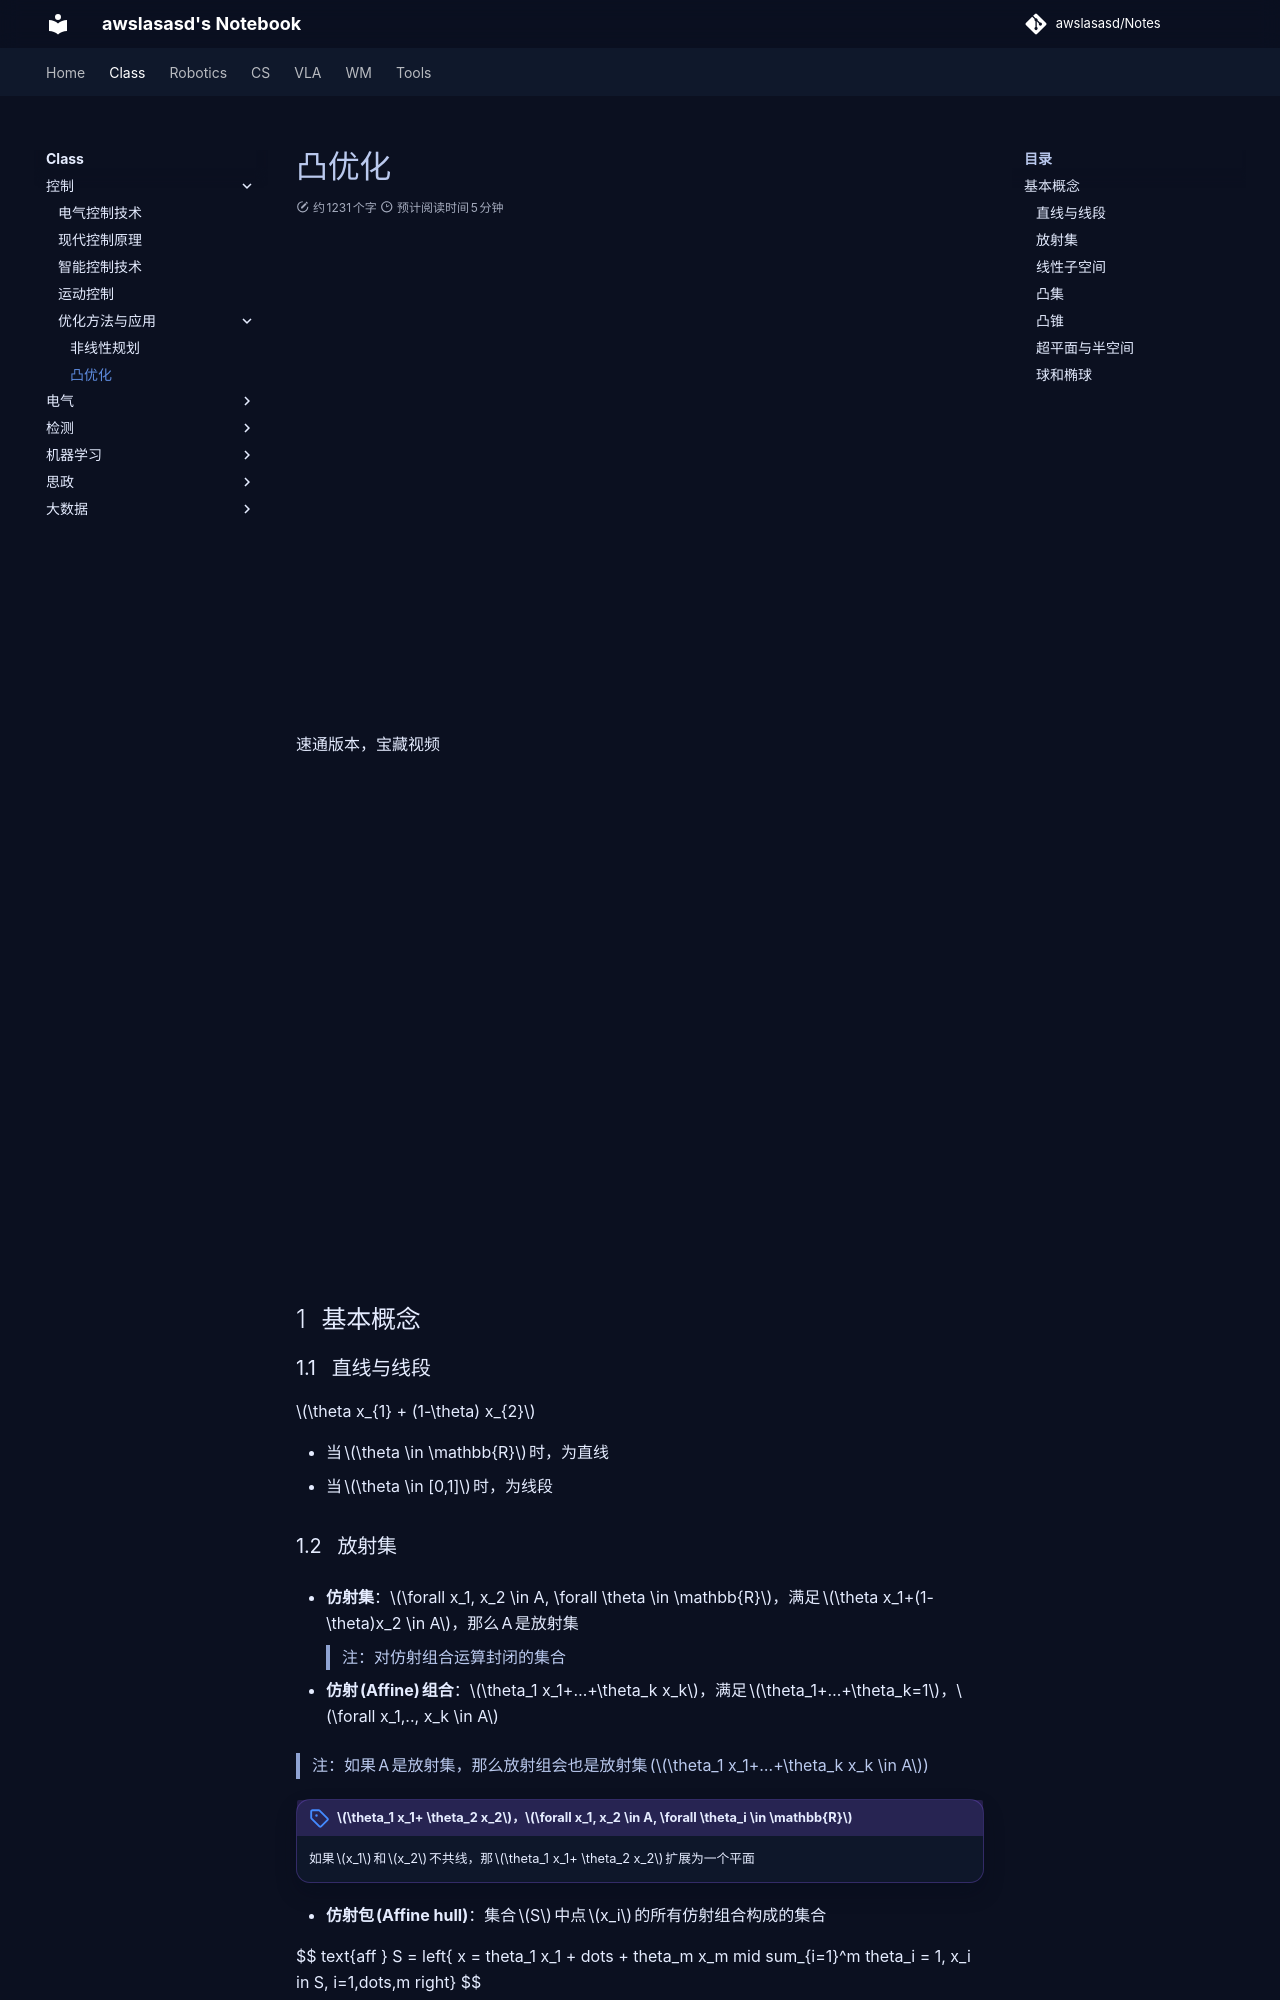

repository: awslasasd/awslasasd.github.io · page: Class/Control/Optimize/C_C05_O02_Convex_optimization/index.html · generator: mkdocs

# 凸优化

<iframe src="//player.bilibili.com/player.html?isOutside=true&aid=530498371&bvid=BV16u411b7Es&cid=1183243887&p=1&autoplay=0" width="640" height="480" scrolling="no" border="0" frameborder="no" framespacing="0" allowfullscreen="true"></iframe>

速通版本，宝藏视频

<iframe src="//player.bilibili.com/player.html?isOutside=true&aid=582732000&bvid=BV1S64y1u7Ne&cid=174623577&p=1&autoplay=0" width="640" height="480" scrolling="no" border="0" frameborder="no" framespacing="0" allowfullscreen="true"></iframe>

## 基本概念

### 直线与线段

$\theta x_{1} + (1-\theta) x_{2}$

- 当 $\theta \in \mathbb{R}$时，为直线
- 当 $\theta \in [0,1]$时，为线段

### 放射集


- **仿射集**：$\forall x_1, x_2 \in A, \forall \theta \in \mathbb{R}$，满足$\theta x_1+(1-\theta)x_2 \in A$，那么A是放射集
>  注：对仿射组合运算封闭的集合

- **仿射(Affine)组合**：$\theta_1 x_1+…+\theta_k x_k$，满足$\theta_1+…+\theta_k=1$，$\forall x_1,.., x_k \in A$

>  注：如果A是放射集，那么放射组会也是放射集($\theta_1 x_1+…+\theta_k x_k \in A$)

!!! note "$\theta_1 x_1+ \theta_2 x_2$，$\forall x_1, x_2 \in A, \forall \theta_i \in \mathbb{R}$"
    如果$x_1$和$x_2$不共线，那$\theta_1 x_1+ \theta_2 x_2$扩展为一个平面

- **仿射包(Affine hull)**：集合$S$中点$x_i$的所有仿射组合构成的集合
  
  $$
  \text{aff } S = \left\{ x = \theta_1 x_1 + \dots + \theta_m x_m \mid \sum_{i=1}^m \theta_i = 1, x_i \in S, i=1,\dots,m \right\}
  $$

- **性质**：仿射包为包含$S$的最小仿射集

- 如果S是放射集，那aff S是放射集S本身
